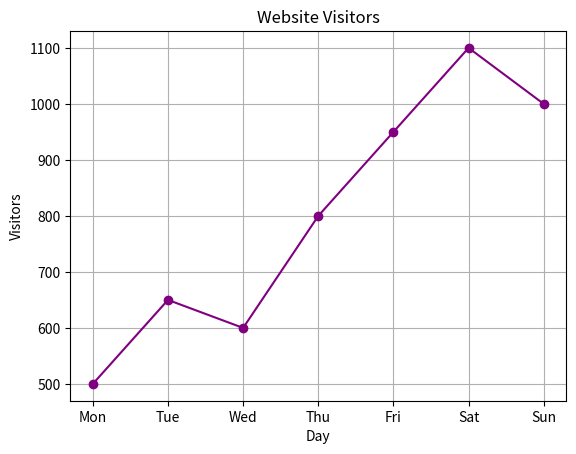

Reproduce this figure in Python.
import matplotlib.pyplot as plt

days = ["Mon", "Tue", "Wed", "Thu", "Fri", "Sat", "Sun"]
visitors = [500, 650, 600, 800, 950, 1100, 1000]

plt.plot(days, visitors, marker="o", color="purple")

plt.title("Website Visitors")
plt.xlabel("Day")
plt.ylabel("Visitors")
plt.grid(True)

plt.savefig("website_visitors.png")
plt.show()
